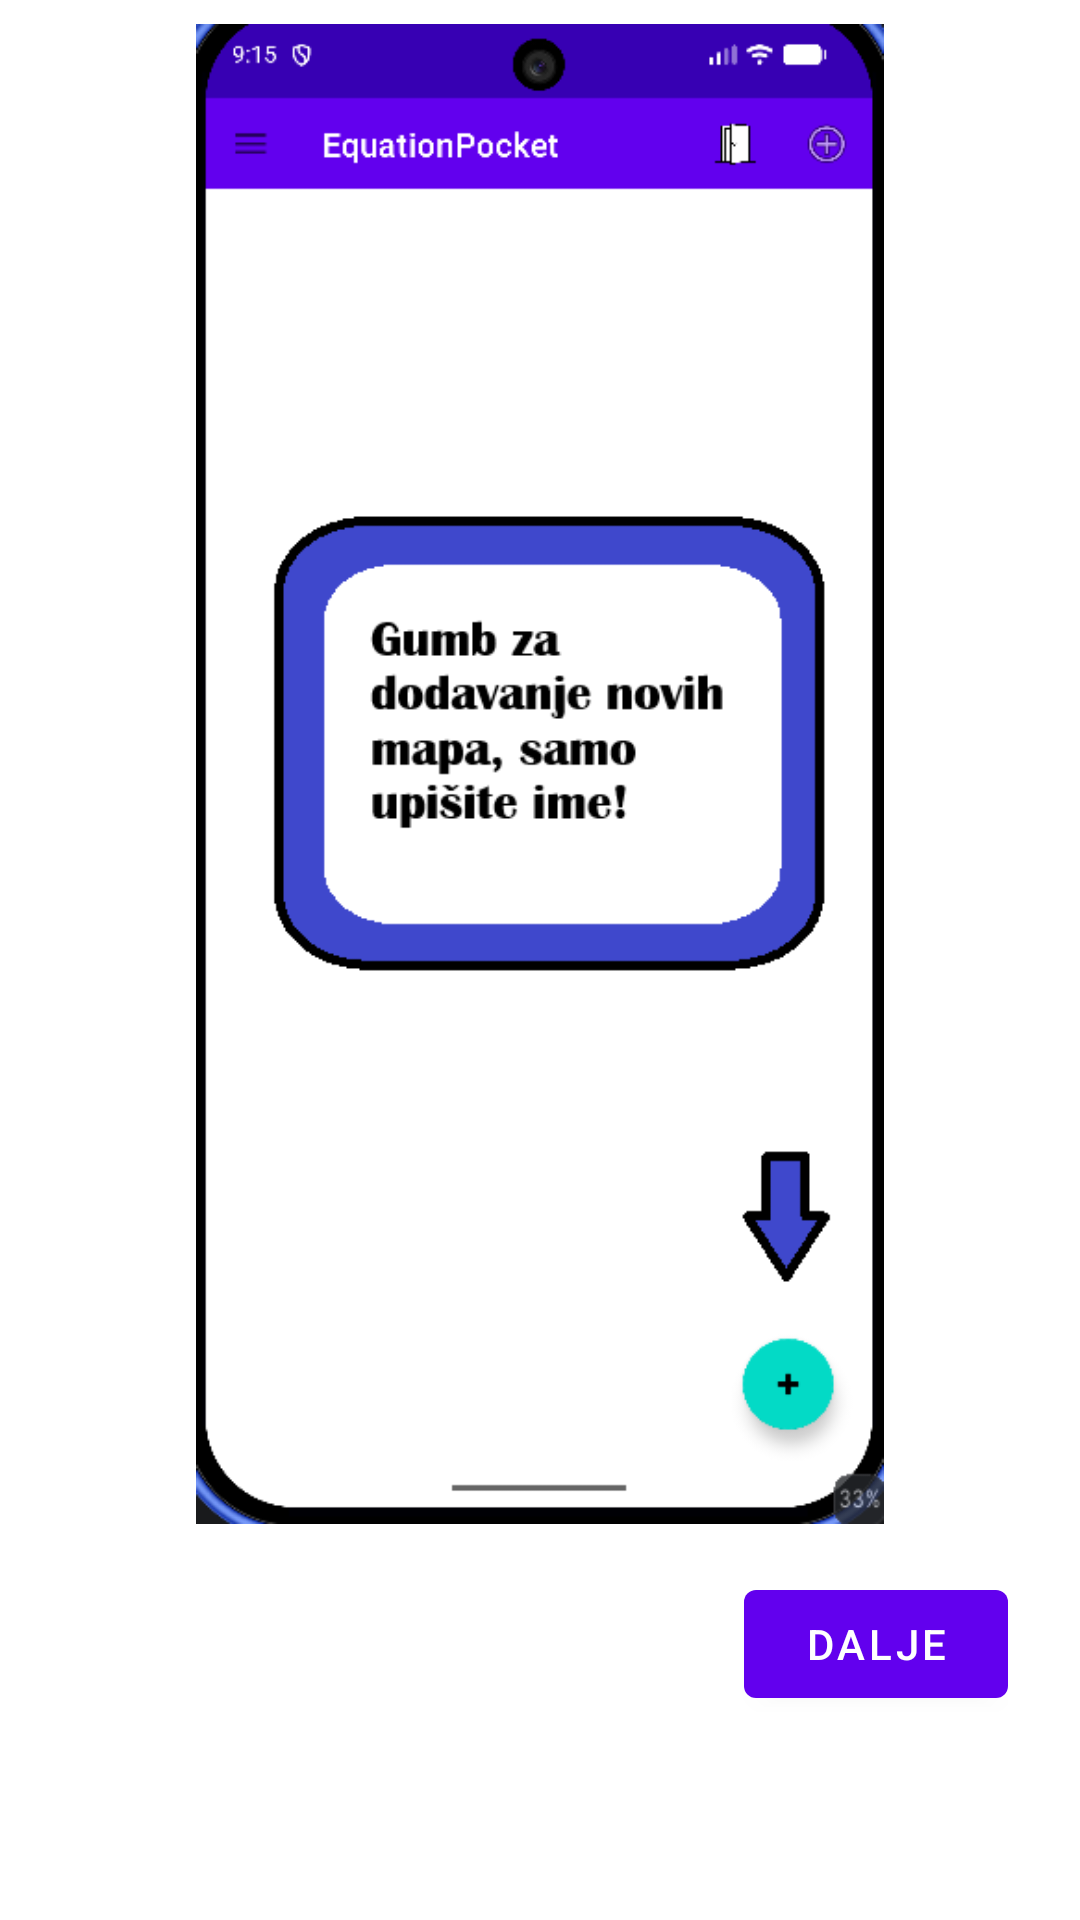

Reconstruct the res/layout file that produces this screen, plus the resources it refers to.
<!-- AndroidManifest.xml: application theme Theme.EquationPocket -->
<!-- res/layout/dialog_tutorial.xml -->
<?xml version="1.0" encoding="utf-8"?>
<LinearLayout xmlns:android="http://schemas.android.com/apk/res/android"
    android:layout_width="match_parent"
    android:layout_height="wrap_content"
    android:orientation="vertical"
    android:padding="8dp">

    <ImageView
        android:id="@+id/ivTutorial"
        android:layout_width="match_parent"
        android:layout_height="500dp"
        android:scaleType="fitCenter"
        android:src="@drawable/tutorial_1" />

    <LinearLayout
        android:layout_width="match_parent"
        android:layout_height="wrap_content"
        android:gravity="center"
        android:orientation="horizontal"
        android:padding="16dp">

        <Button
            android:id="@+id/btnTutorialPrev"
            style="@style/Widget.MaterialComponents.Button.TextButton"
            android:layout_width="wrap_content"
            android:layout_height="wrap_content"
            android:text="Natrag"
            android:visibility="invisible" />

        <View
            android:layout_width="0dp"
            android:layout_height="0dp"
            android:layout_weight="1" />

        <Button
            android:id="@+id/btnTutorialNext"
            android:layout_width="wrap_content"
            android:layout_height="wrap_content"
            android:text="Dalje" />

    </LinearLayout>

</LinearLayout>
<!-- resources referenced by this layout -->
<resources>
  <!-- drawable tutorial_1: png bitmap (drawable, 25836 bytes) -->
  <style name="Theme.EquationPocket" parent="Theme.MaterialComponents.DayNight.NoActionBar">
          
          <item name="colorPrimary">#6200EE</item>
          <item name="colorPrimaryVariant">#3700B3</item>
          <item name="colorOnPrimary">@color/white</item>
          
          <item name="colorSecondary">#03DAC6</item>
          <item name="colorOnSecondary">@color/black</item>
  
          
          <item name="android:statusBarColor">#6200EE</item>
          <item name="android:windowLightStatusBar">false</item>
      </style>
  <!-- not gathered from this repository: default colours our renderer supplied (Android Studio template values) -->
  <color name="black">#FF000000</color>
  <color name="white">#FFFFFFFF</color>
</resources>
